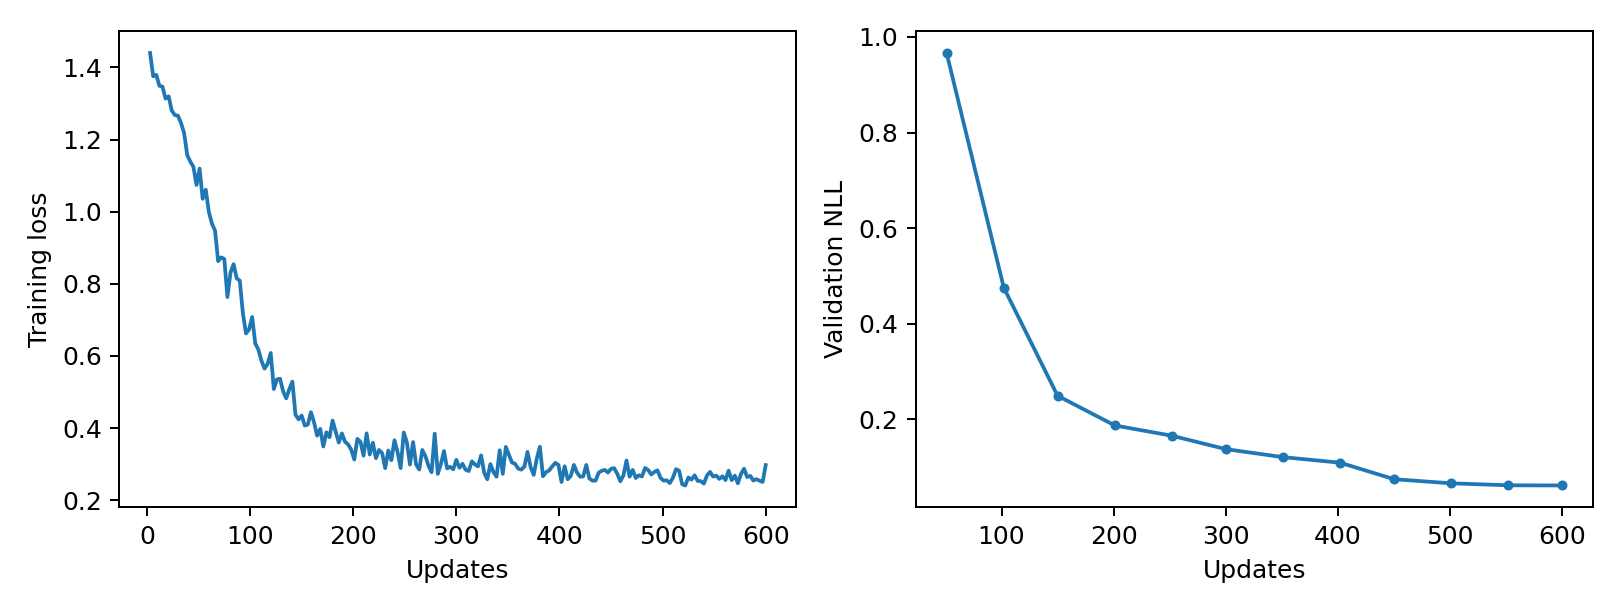

Source data for this figure (header and first rows):
epoch, updates, train_loss, validation_nll, train_seconds, peak_gpu_mib
1, 3, 1.44, , 0.2656, 1197
2, 6, 1.375, , 0.2518, 1197
3, 9, 1.379, , 0.2568, 1197
4, 12, 1.349, , 0.2643, 1197
5, 15, 1.347, , 0.2638, 1197
6, 18, 1.313, , 0.2643, 1197
7, 21, 1.32, , 0.2691, 1197
8, 24, 1.28, , 0.2714, 1197
9, 27, 1.268, , 0.2633, 1197
10, 30, 1.266, , 0.2629, 1197
11, 33, 1.246, , 0.2634, 1197
12, 36, 1.218, , 0.2628, 1197
13, 39, 1.157, , 0.2648, 1197
14, 42, 1.139, , 0.2601, 1197
15, 45, 1.124, , 0.2649, 1197
16, 48, 1.074, , 0.2604, 1197
17, 51, 1.119, 0.9665, 0.2648, 1197
18, 54, 1.036, , 0.2621, 1197
19, 57, 1.061, , 0.2639, 1197
20, 60, 0.9993, , 0.2603, 1197
21, 63, 0.9669, , 0.27, 1197
22, 66, 0.9472, , 0.2701, 1197
23, 69, 0.8629, , 0.2665, 1197
24, 72, 0.8734, , 0.2633, 1197
25, 75, 0.8687, , 0.262, 1197
26, 78, 0.7633, , 0.2607, 1197
27, 81, 0.8311, , 0.2627, 1197
28, 84, 0.8545, , 0.2631, 1197
29, 87, 0.8151, , 0.2615, 1197
30, 90, 0.8088, , 0.2619, 1197
31, 93, 0.7181, , 0.2636, 1197
32, 96, 0.6624, , 0.2602, 1197
33, 99, 0.6737, , 0.2642, 1197
34, 102, 0.7081, 0.4758, 0.2642, 1197
35, 105, 0.6347, , 0.27, 1197
36, 108, 0.6177, , 0.2681, 1197
37, 111, 0.5866, , 0.2652, 1197
38, 114, 0.565, , 0.2702, 1197
39, 117, 0.5785, , 0.2612, 1197
40, 120, 0.6083, , 0.2614, 1197
41, 123, 0.5083, , 0.2603, 1197
42, 126, 0.535, , 0.2608, 1197
43, 129, 0.5369, , 0.2609, 1197
44, 132, 0.5023, , 0.2607, 1197
45, 135, 0.4826, , 0.2626, 1197
46, 138, 0.508, , 0.2635, 1197
47, 141, 0.5289, , 0.2667, 1197
48, 144, 0.4371, , 0.2629, 1197
49, 147, 0.4242, , 0.2632, 1197
50, 150, 0.4348, 0.2495, 0.2716, 1197
51, 153, 0.4072, , 0.2692, 1197
52, 156, 0.4099, , 0.2672, 1197
53, 159, 0.4442, , 0.2641, 1197
54, 162, 0.4158, , 0.2652, 1197
55, 165, 0.3792, , 0.2706, 1197
56, 168, 0.3979, , 0.2629, 1197
57, 171, 0.349, , 0.2652, 1197
58, 174, 0.3883, , 0.2605, 1197
59, 177, 0.3749, , 0.2705, 1197
60, 180, 0.421, , 0.2632, 1197
... 140 more rows
